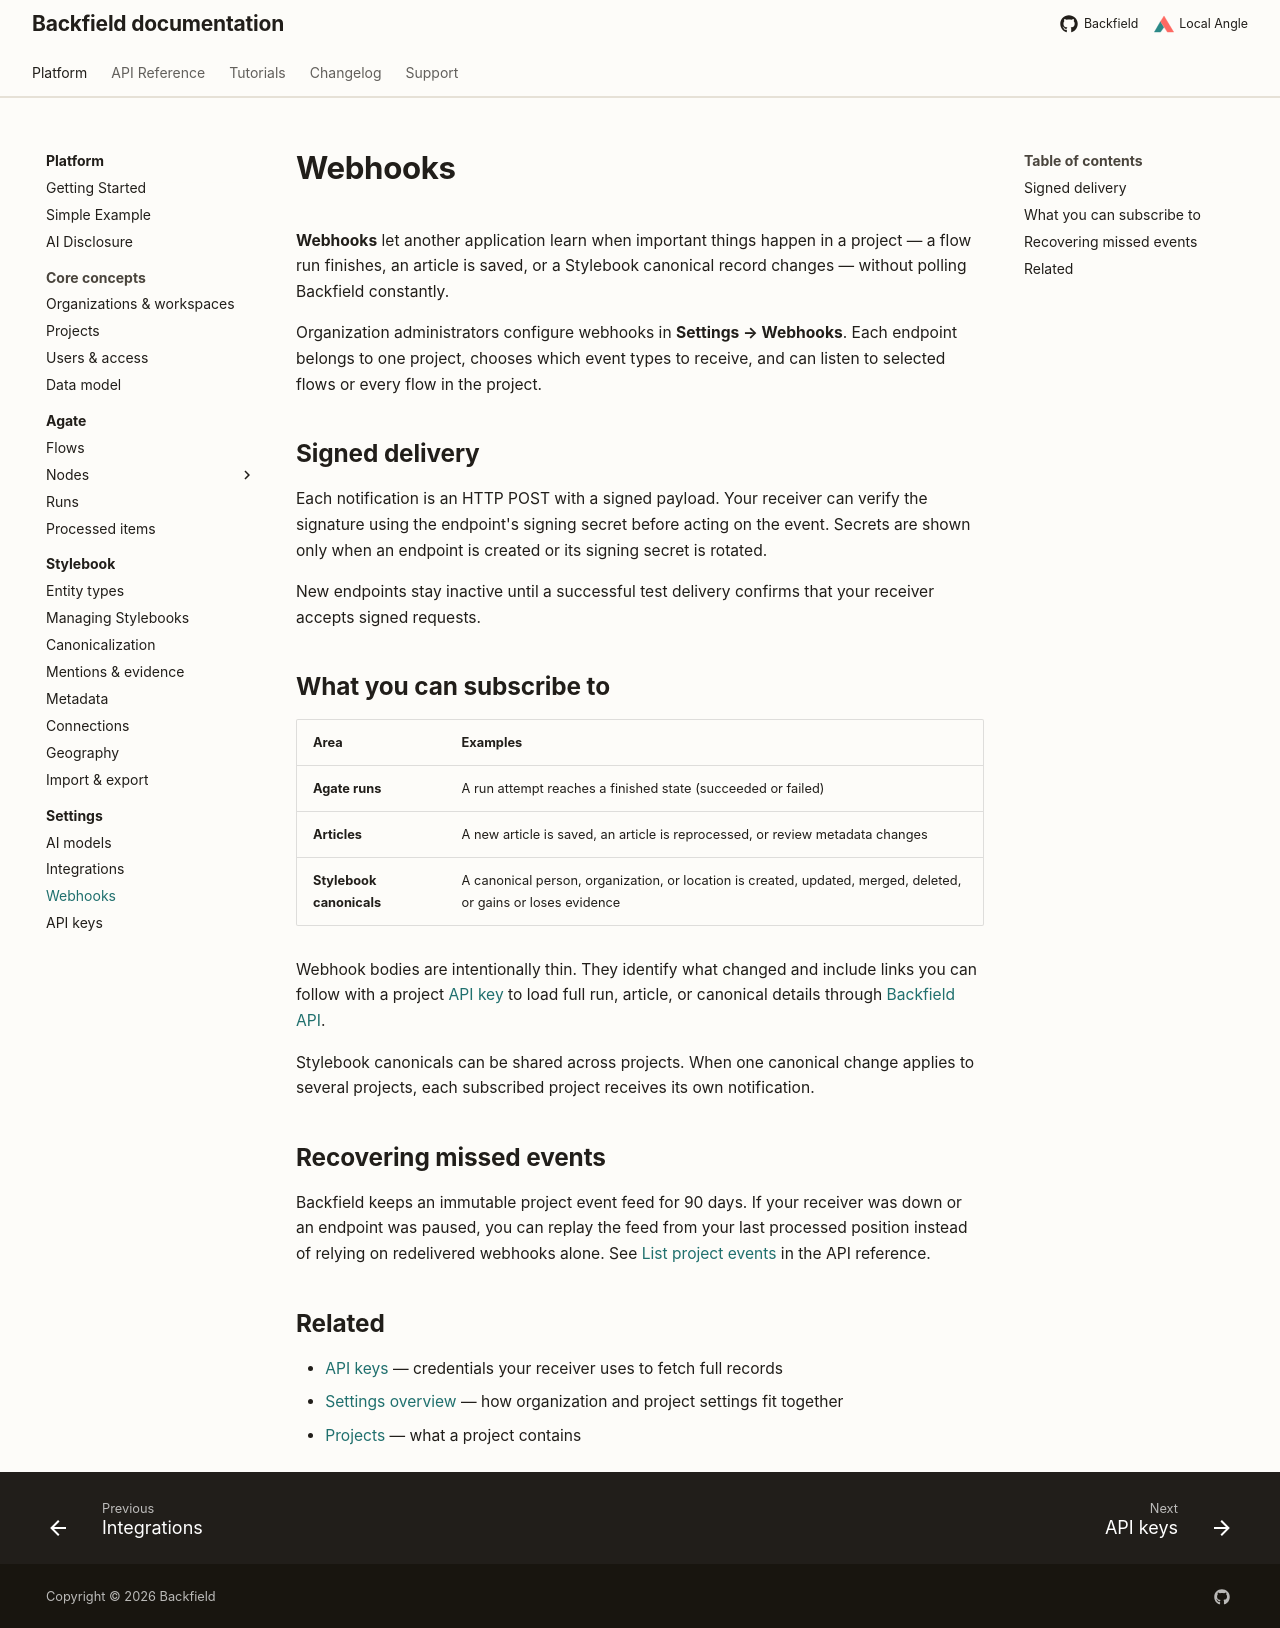

repository: localangle/backfield-docs · page: platform/settings/webhooks/index.html · generator: mkdocs

# Webhooks

**Webhooks** let another application learn when important things happen in a
project — a flow run finishes, an article is saved, or a Stylebook canonical
record changes — without polling Backfield constantly.

Organization administrators configure webhooks in **Settings → Webhooks**. Each
endpoint belongs to one project, chooses which event types to receive, and can
listen to selected flows or every flow in the project.

## Signed delivery

Each notification is an HTTP POST with a signed payload. Your receiver can
verify the signature using the endpoint's signing secret before acting on the
event. Secrets are shown only when an endpoint is created or its signing secret
is rotated.

New endpoints stay inactive until a successful test delivery confirms that your
receiver accepts signed requests.

## What you can subscribe to

| Area | Examples |
| --- | --- |
| **Agate runs** | A run attempt reaches a finished state (succeeded or failed) |
| **Articles** | A new article is saved, an article is reprocessed, or review metadata changes |
| **Stylebook canonicals** | A canonical person, organization, or location is created, updated, merged, deleted, or gains or loses evidence |

Webhook bodies are intentionally thin. They identify what changed and include
links you can follow with a project [API key](api-keys.md) to load full run,
article, or canonical details through [Backfield API](../../api/index.md).

Stylebook canonicals can be shared across projects. When one canonical change
applies to several projects, each subscribed project receives its own
notification.

## Recovering missed events

Backfield keeps an immutable project event feed for 90 days. If your receiver
was down or an endpoint was paused, you can replay the feed from your last
processed position instead of relying on redelivered webhooks alone. See
[List project events](../../api/projects/list-events.md) in the API reference.

## Related

- [API keys](api-keys.md) — credentials your receiver uses to fetch full records
- [Settings overview](index.md) — how organization and project settings fit together
- [Projects](../concepts/projects.md) — what a project contains
